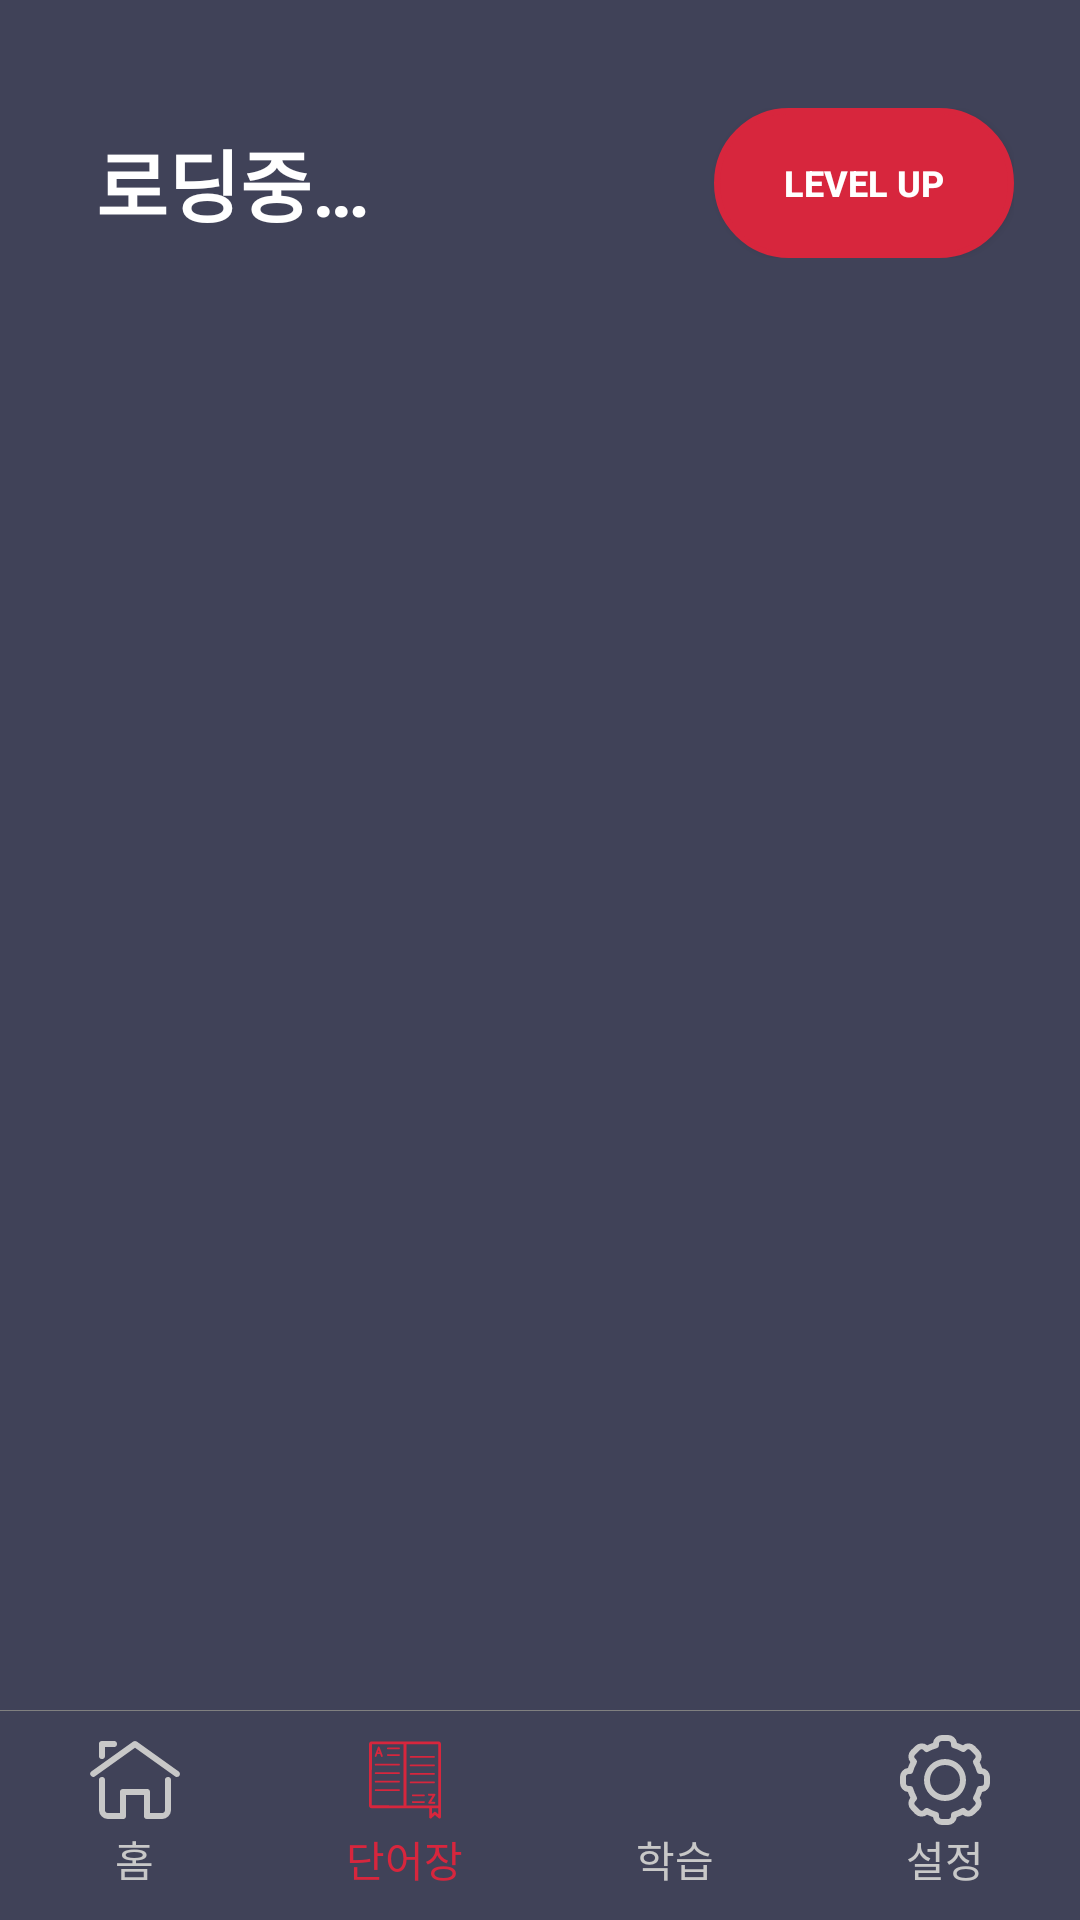

Android layout source for this screen:
<!-- AndroidManifest.xml: application theme Theme.DevelopmentWords -->
<!-- res/layout/fragment_english_word.xml -->
<?xml version="1.0" encoding="utf-8"?>
<FrameLayout xmlns:android="http://schemas.android.com/apk/res/android"
    xmlns:app="http://schemas.android.com/apk/res-auto"
    xmlns:tools="http://schemas.android.com/tools"
    android:layout_width="match_parent"
    android:layout_height="match_parent"
    android:background="@color/backgroundColor"
    tools:context=".fragment.EnglishWordFragment">

    <LinearLayout
        android:layout_width="match_parent"
        android:layout_height="match_parent"
        android:orientation="vertical">

        <androidx.constraintlayout.widget.ConstraintLayout
            android:layout_marginBottom="20dp"
            android:layout_marginStart="32dp"
            android:layout_marginEnd="22dp"
            android:layout_marginTop="36dp"
            android:layout_width="match_parent"
            android:layout_height="wrap_content">

            <TextView
                android:id="@+id/englishWordLv"
                android:layout_width="wrap_content"
                android:layout_height="wrap_content"
                android:text="@string/statText"
                android:textColor="@color/white"
                android:textSize="26dp"
                android:textStyle="bold"
                app:layout_constraintBottom_toBottomOf="parent"
                app:layout_constraintStart_toStartOf="parent"
                app:layout_constraintTop_toTopOf="parent" />


            <androidx.appcompat.widget.AppCompatButton
                android:id="@+id/levelUp"
                android:background="@drawable/radius_red"
                android:text="@string/level_up"
                android:textSize="12dp"
                android:textStyle="bold"
                android:textColor="@color/white"
                android:layout_width="100dp"
                android:layout_height="50dp"
                app:layout_constraintBottom_toBottomOf="parent"
                app:layout_constraintEnd_toEndOf="parent"
                app:layout_constraintTop_toTopOf="parent" />

        </androidx.constraintlayout.widget.ConstraintLayout>

        <androidx.recyclerview.widget.RecyclerView
            android:layout_weight="1"
            tools:listitem="@layout/list_item"
            android:id="@+id/list"
            android:layout_width="match_parent"
            android:layout_height="0dp"/>

        <LinearLayout
            android:layout_width="match_parent"
            android:layout_height="70dp"
            android:layout_gravity="bottom"
            android:background="@drawable/nav_background"
            android:baselineAligned="false"
            android:gravity="bottom"
            android:orientation="horizontal"
            app:layout_constraintBottom_toBottomOf="parent"
            app:layout_constraintEnd_toEndOf="parent"
            app:layout_constraintStart_toStartOf="parent">


            <LinearLayout
                android:id="@+id/home"
                android:layout_width="match_parent"
                android:layout_height="wrap_content"
                android:layout_marginBottom="10dp"
                android:layout_weight="1"
                android:orientation="vertical"
                tools:ignore="UseCompoundDrawables">

                <ImageView
                    android:layout_width="match_parent"
                    android:layout_height="wrap_content"
                    android:contentDescription="@string/home"
                    android:src="@drawable/home" />

                <TextView
                    android:layout_width="wrap_content"
                    android:layout_height="wrap_content"
                    android:layout_gravity="center"
                    android:text="@string/home_text"
                    android:textColor="#c8c8c8" />

            </LinearLayout>


            <LinearLayout
                android:id="@+id/words"
                android:layout_width="match_parent"
                android:layout_height="wrap_content"
                android:layout_marginBottom="10dp"
                android:layout_weight="1"
                android:orientation="vertical"
                tools:ignore="UseCompoundDrawables">

                <ImageView
                    android:layout_width="match_parent"
                    android:layout_height="wrap_content"
                    android:contentDescription="@string/words_icon"
                    android:src="@drawable/words_f" />

                <TextView
                    android:layout_width="wrap_content"
                    android:layout_height="wrap_content"
                    android:layout_gravity="center"
                    android:text="@string/words"
                    android:textColor="#D7263D" />

            </LinearLayout>

            <LinearLayout
                android:id="@+id/learning"
                android:layout_width="match_parent"
                android:layout_height="wrap_content"
                android:layout_marginBottom="10dp"
                android:layout_weight="1"
                android:orientation="vertical"
                tools:ignore="UseCompoundDrawables">

                <ImageView
                    android:layout_width="match_parent"
                    android:layout_height="wrap_content"
                    android:contentDescription="@string/study"
                    android:src="@drawable/learning" />

                <TextView
                    android:layout_width="wrap_content"
                    android:layout_height="wrap_content"
                    android:layout_gravity="center"
                    android:text="@string/study_text"
                    android:textColor="#c8c8c8" />

            </LinearLayout>

            <LinearLayout
                android:id="@+id/setting"
                android:layout_width="match_parent"
                android:layout_height="wrap_content"
                android:layout_marginBottom="10dp"
                android:layout_weight="1"
                android:orientation="vertical"
                tools:ignore="UseCompoundDrawables">

                <ImageView
                    android:layout_width="match_parent"
                    android:layout_height="wrap_content"
                    android:contentDescription="@string/setting"
                    android:src="@drawable/setting" />

                <TextView
                    android:layout_width="wrap_content"
                    android:layout_height="wrap_content"
                    android:layout_gravity="center"
                    android:text="@string/setting_text"
                    android:textColor="#c8c8c8" />

            </LinearLayout>

        </LinearLayout>


    </LinearLayout>

</FrameLayout>
<!-- res/layout/list_item.xml (included above) -->
<?xml version="1.0" encoding="utf-8"?>
<androidx.cardview.widget.CardView xmlns:android="http://schemas.android.com/apk/res/android"
    xmlns:app="http://schemas.android.com/apk/res-auto"
    android:layout_margin="20dp"
    app:cardCornerRadius="15dp"
    android:layout_width="match_parent"
    android:layout_height="wrap_content">

    <LinearLayout
        android:id="@+id/wordBox"
        android:background="#ecec52"
        android:orientation="vertical"
        android:padding="20dp"
        android:layout_width="match_parent"
        android:layout_height="wrap_content">

        <TextView
            android:id="@+id/list_item_text1"
            android:textColor="@color/black"
            android:textStyle="bold"
            android:textSize="18dp"
            android:text="단어"
            android:layout_width="wrap_content"
            android:layout_height="wrap_content"/>

        <TextView
            android:id="@+id/list_item_text2"
            android:textSize="12dp"
            android:layout_marginTop="20dp"
            android:text="@string/list_item_text2"
            android:layout_width="wrap_content"
            android:layout_height="wrap_content"/>

        <LinearLayout
            android:visibility="gone"
            android:id="@+id/list_item_text3"
            android:orientation="vertical"
            android:background="#ecec52"
            android:layout_width="match_parent"
            android:layout_height="wrap_content">

            <TextView
                android:textSize="12dp"
                android:layout_marginTop="20dp"
                android:text="@string/list_item_text3"
                android:layout_width="wrap_content"
                android:layout_height="wrap_content"/>

            <TextView
                android:id="@+id/list_item_text4"
                android:layout_marginTop="10dp"
                android:text="어쩌구 저쩌구 설명 설명 해당 단어를 설명합니다 단어를 설명하는 내용입니다"
                android:textSize="15dp"
                android:layout_width="wrap_content"
                android:layout_height="wrap_content"/>

        </LinearLayout>

    </LinearLayout>

</androidx.cardview.widget.CardView>
<!-- resources referenced by this layout -->
<resources>
  <color name="backgroundColor">#404258</color>
  <color name="black">#FF000000</color>
  <color name="white">#FFFFFFFF</color>
  <!-- drawable home (drawable) -->
  <vector xmlns:android="http://schemas.android.com/apk/res/android"
      android:width="32dp"
      android:height="32dp"
      android:viewportWidth="32"
      android:viewportHeight="32">
    <path
        android:pathData="M30,15a1,1 0,0 1,-0.58 -0.19L16,5.23 2.58,14.81a1,1 0,0 1,-1.16 -1.62l14,-10a1,1 0,0 1,1.16 0l14,10A1,1 0,0 1,30 15Z"
        android:fillColor="#c8c8c8"/>
    <path
        android:pathData="M5,9A1,1 0,0 1,4 8V4A1,1 0,0 1,5 3H9A1,1 0,0 1,9 5H6V8A1,1 0,0 1,5 9Z"
        android:fillColor="#c8c8c8"/>
    <path
        android:pathData="M25,29H20a1,1 0,0 1,-1 -1V21H13v7a1,1 0,0 1,-1 1H7a3,3 0,0 1,-3 -3V16a1,1 0,0 1,2 0V26a1,1 0,0 0,1 1h4V20a1,1 0,0 1,1 -1h8a1,1 0,0 1,1 1v7h4a1,1 0,0 0,1 -1V16a1,1 0,0 1,2 0V26A3,3 0,0 1,25 29Z"
        android:fillColor="#c8c8c8"/>
  </vector>
  <!-- drawable nav_background (drawable) -->
  <?xml version="1.0" encoding="utf-8"?>
  <layer-list xmlns:android="http://schemas.android.com/apk/res/android">
      <item>
          <shape android:shape="rectangle">
              <solid android:color="#808080" />
          </shape>
      </item>
      <item android:top="0.4dp">
          <shape android:shape="rectangle">
              <solid android:color="@color/backgroundColor" />
          </shape>
      </item>
  </layer-list>
  <!-- drawable radius_red (drawable) -->
  <?xml version="1.0" encoding="utf-8"?>
  <shape xmlns:android="http://schemas.android.com/apk/res/android"
      android:shape="rectangle" android:padding = "10dp">
      <solid android:color="#D7263D" />
      <corners
          android:bottomLeftRadius="30dp"
          android:bottomRightRadius="30dp"
          android:topLeftRadius="30dp"
          android:topRightRadius="30dp" />
      <stroke
          android:width="2dp"
          android:color="#D7263D" />
  </shape>
  <string name="home">home</string>
  <string name="home_text">홈</string>
  <string name="level_up">level up</string>
  <string name="list_item_text2">탭하여 설명보기</string>
  <string name="list_item_text3">탭하여 설명닫기</string>
  <string name="setting">setting</string>
  <string name="setting_text">설정</string>
  <string name="statText">로딩중…</string>
  <string name="study">study</string>
  <string name="study_text">학습</string>
  <string name="words">단어장</string>
  <string name="words_icon">words</string>
  <style name="Theme.DevelopmentWords" parent="Theme.MaterialComponents.DayNight.DarkActionBar">
          
          <item name="windowNoTitle">true</item>
          <item name="colorPrimary">@color/purple_500</item>
          <item name="colorPrimaryVariant">@color/purple_700</item>
          <item name="colorOnPrimary">@color/white</item>
          
          <item name="colorSecondary">@color/teal_200</item>
          <item name="colorSecondaryVariant">@color/teal_700</item>
          <item name="colorOnSecondary">@color/black</item>
          
          <item name="android:statusBarColor">#404258</item>
          
      </style>
  <color name="purple_500">#FF6200EE</color>
  <color name="purple_700">#FF3700B3</color>
  <color name="teal_200">#FF03DAC5</color>
  <color name="teal_700">#FF018786</color>
</resources>
